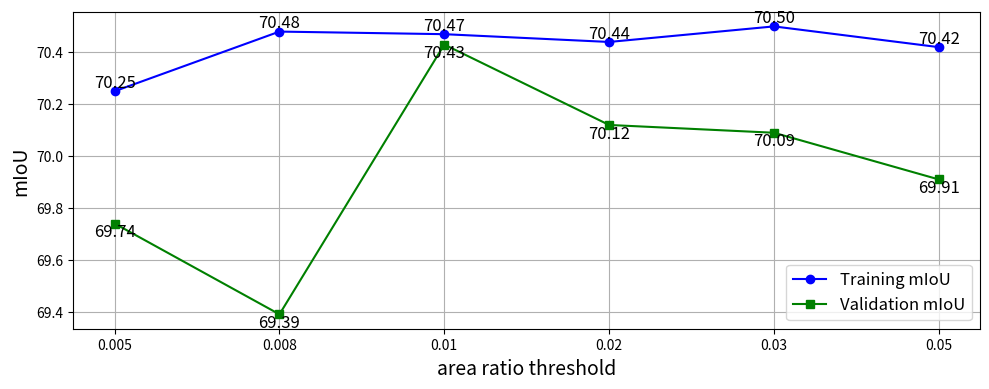

Generate this figure with matplotlib:
import matplotlib.pyplot as plt

# 数据
ratio_values = [0.005, 0.008, 0.01, 0.02, 0.03, 0.05]
str_ratio_values = [str(i) for i in ratio_values]
training_mIoU = [70.25, 70.48, 70.47, 70.44, 70.50, 70.42]
validation_mIoU = [69.74, 69.39, 70.43, 70.12, 70.09, 69.91]
x = [i+1 for i in range(len(training_mIoU))]
text1_x_shift = [0, 0, 0, 0, 0, 0]
text1_y_shift = [0, 0, 0, 0, 0, 0]
text2_x_shift = [0, 0, 0, 0, 0, 0]
text2_y_shift = [0, 0, 0, 0, 0, 0]

# 绘制折线图
plt.figure(figsize=(10, 4))

# 绘制训练集mIoU折线
plt.plot(x, training_mIoU, marker='o', label='Training mIoU', color='blue')

# 绘制验证集mIoU折线
plt.plot(x, validation_mIoU, marker='s', label='Validation mIoU', color='green')

# 添加数据标签
for i in range(len(ratio_values)):
    plt.text(x[i] + text1_x_shift[i], training_mIoU[i] + text1_y_shift[i], f'{training_mIoU[i]:.2f}', ha='center', va='bottom', fontsize=12)
    plt.text(x[i] + text2_x_shift[i], validation_mIoU[i] + text2_y_shift[i], f'{validation_mIoU[i]:.2f}', ha='center', va='top', fontsize=12)

# 设置x轴刻度
plt.xticks(x, str_ratio_values)
plt.xlabel('area ratio threshold', fontsize=14)
plt.ylabel('mIoU', fontsize=14)

# 添加图例
# plt.legend(loc='lower right', fontsize=12)
plt.legend(fontsize=12)

# 显示图像
# plt.title('Training and Validation mIoU Over Different Ratios', fontsize=16)
plt.grid(True)
plt.tight_layout()
plt.savefig('dule_line_chat.pdf', bbox_inches='tight')
# plt.show()
